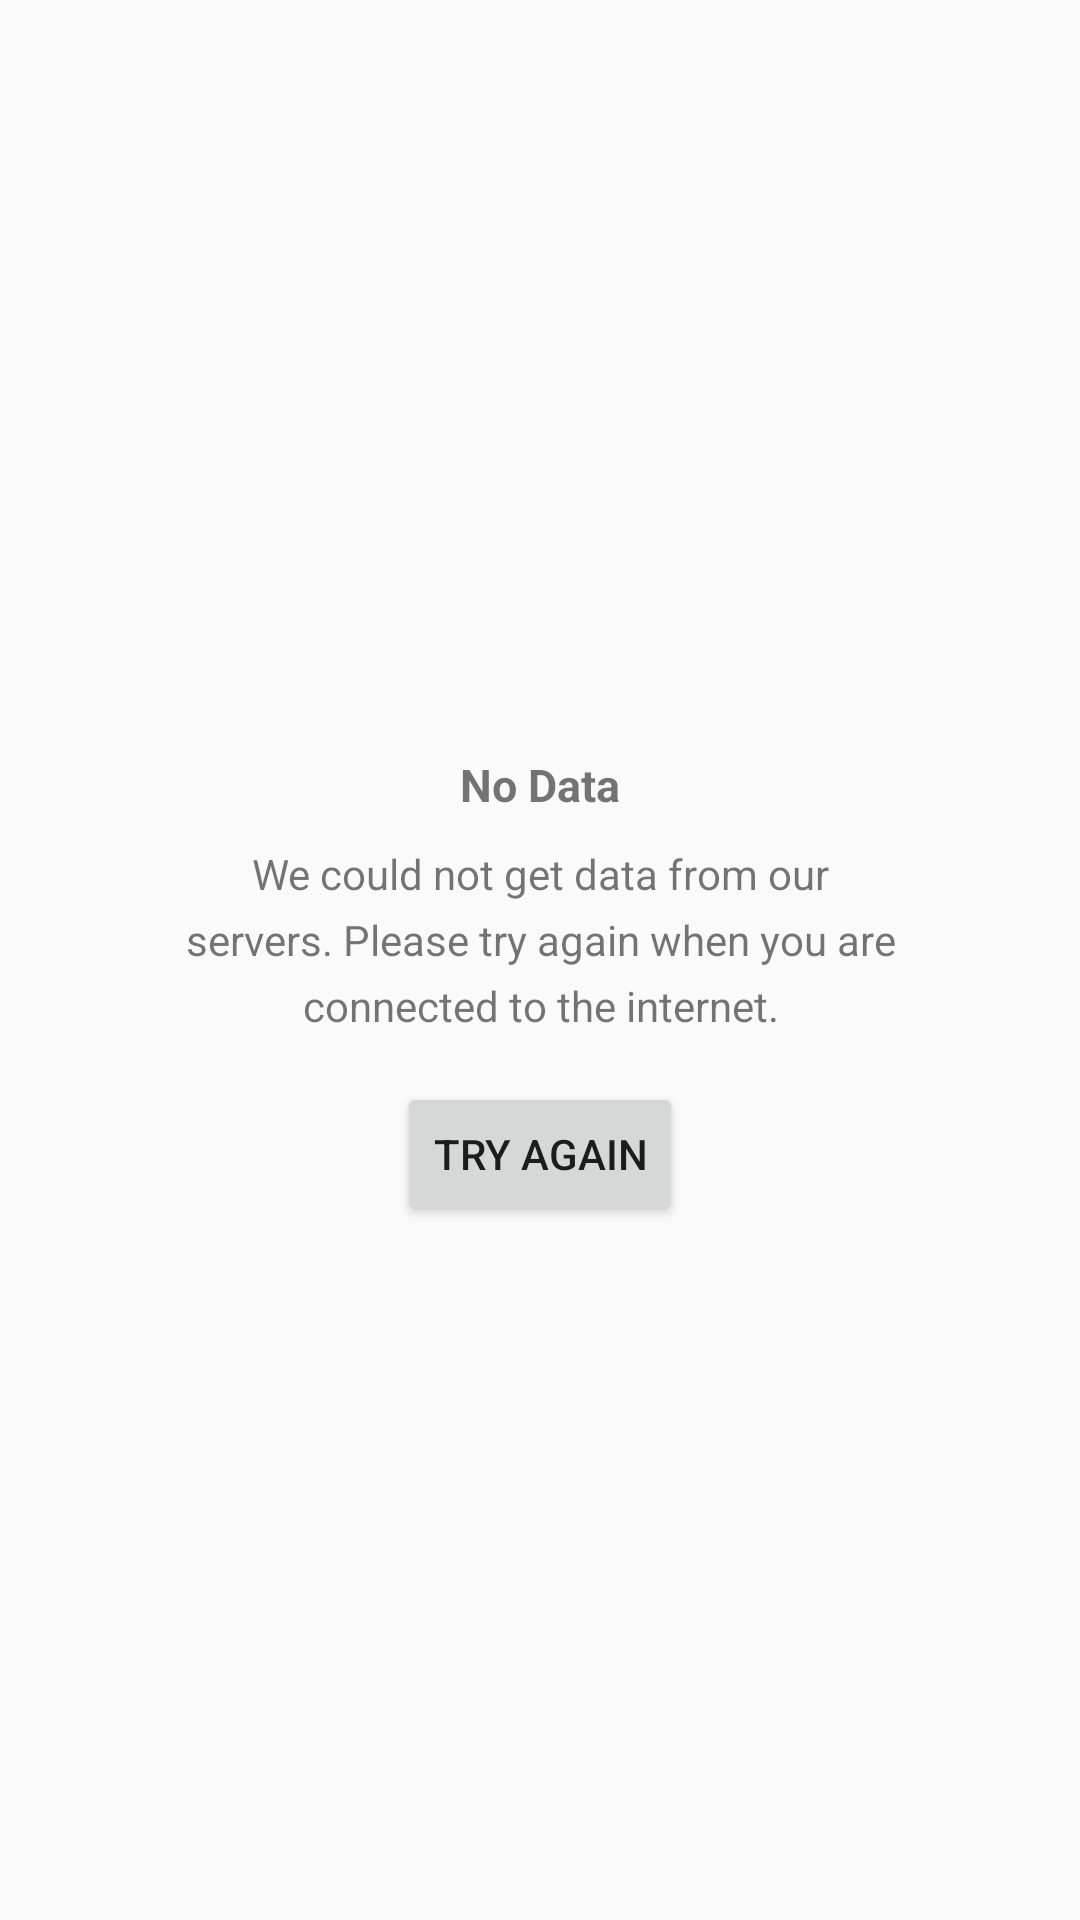

This screen was rendered from an Android layout file. Write that file and the resources it references.
<!-- AndroidManifest.xml: application theme AppTheme -->
<!-- res/layout/base_retry.xml -->
<?xml version="1.0" encoding="utf-8"?>
<RelativeLayout xmlns:android="http://schemas.android.com/apk/res/android"
    xmlns:tools="http://schemas.android.com/tools"
    android:id="@+id/errorStateRelativeLayout"
    android:layout_width="match_parent"
    android:layout_height="match_parent">

    <LinearLayout
        android:layout_width="wrap_content"
        android:layout_height="wrap_content"
        android:layout_centerInParent="true"
        android:orientation="vertical">


        <TextView
            android:layout_width="wrap_content"
            android:layout_height="wrap_content"
            android:layout_centerHorizontal="true"
            android:layout_gravity="center_horizontal"
            android:layout_marginLeft="16dp"
            android:layout_marginTop="20dp"
            android:layout_marginRight="16dp"
            android:text="No Data"
            android:textSize="15sp"
            android:textStyle="bold" />

        <TextView
            android:id="@+id/errorStateContentTextView"
            android:layout_width="wrap_content"
            android:layout_height="wrap_content"
            android:layout_marginLeft="56dp"
            android:layout_marginTop="10dp"
            android:layout_marginRight="56dp"
            android:layout_marginBottom="16dp"
            android:gravity="center"
            android:lineSpacingExtra="5.5dp"
            android:text="We could not get data from our servers. Please try again when you are connected to the internet." />

        <Button
            android:id="@+id/id_btn_retry"
            android:layout_width="wrap_content"
            android:layout_height="wrap_content"
            android:layout_gravity="center_horizontal"
            android:text="Try Again" />

    </LinearLayout>

</RelativeLayout>
<!-- resources referenced by this layout -->
<resources>
  <style name="AppTheme" parent="Theme.AppCompat.Light.DarkActionBar">
          
          <item name="colorPrimary">@color/colorPrimary</item>
          <item name="colorPrimaryDark">@color/colorPrimaryDark</item>
          <item name="colorAccent">@color/colorAccent</item>
      </style>
  <color name="colorPrimary">#008577</color>
  <color name="colorPrimaryDark">#00574B</color>
  <color name="colorAccent">#D81B60</color>
</resources>
